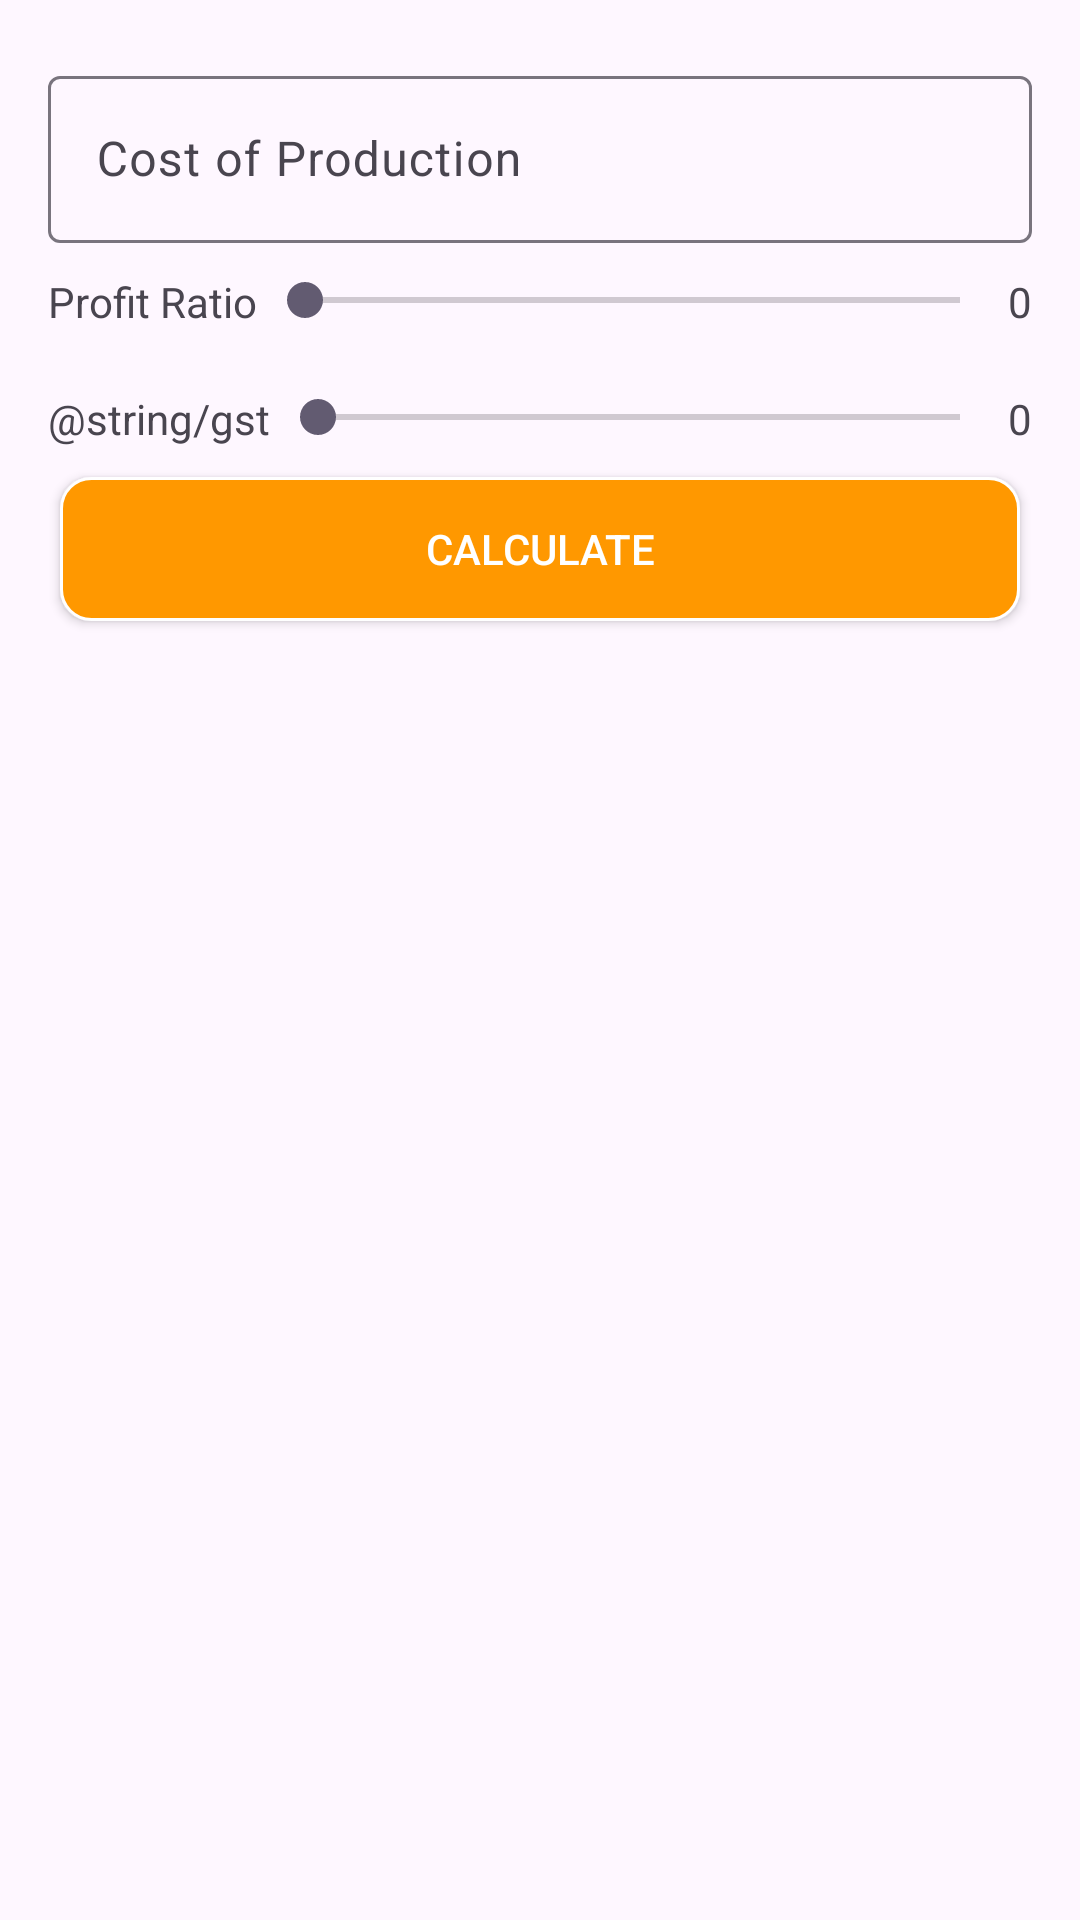

The Android layout XML behind this screen, and the referenced resources:
<!-- AndroidManifest.xml: application theme Theme.GSTXpert -->
<!-- res/layout/fragment_manufacturer.xml -->
<?xml version="1.0" encoding="utf-8"?>
<androidx.constraintlayout.widget.ConstraintLayout xmlns:android="http://schemas.android.com/apk/res/android"
    xmlns:app="http://schemas.android.com/apk/res-auto"
    xmlns:tools="http://schemas.android.com/tools"
    android:layout_width="match_parent"
    android:layout_height="match_parent"
    tools:context=".ui.fragments.BuyerFragment">

    <com.google.android.material.textfield.TextInputLayout
        android:id="@+id/costOfProduction"
        android:layout_width="0dp"
        android:layout_height="wrap_content"
        android:layout_marginStart="16dp"
        android:layout_marginTop="20dp"
        android:layout_marginEnd="16dp"
        android:hint="@string/cost_of_production"
        app:layout_constraintEnd_toEndOf="parent"
        app:layout_constraintHorizontal_bias="0.5"
        app:layout_constraintStart_toStartOf="parent"
        app:layout_constraintTop_toTopOf="parent">

        <com.google.android.material.textfield.TextInputEditText
            android:id="@+id/costProduction"
            android:layout_width="match_parent"
            android:layout_height="wrap_content"
            android:inputType="number" />
    </com.google.android.material.textfield.TextInputLayout>

    <LinearLayout
        android:id="@+id/llProfitRate"
        android:paddingVertical="10dp"
        android:layout_width="0dp"
        android:layout_height="wrap_content"
        android:layout_marginStart="16dp"
        android:layout_marginEnd="16dp"
        app:layout_constraintEnd_toEndOf="parent"
        app:layout_constraintHorizontal_bias="0.5"
        app:layout_constraintStart_toStartOf="parent"
        app:layout_constraintTop_toBottomOf="@id/costOfProduction">

        <TextView
            android:layout_width="wrap_content"
            android:layout_height="wrap_content"
            android:text="@string/profit_ratio"
            />
        <SeekBar
            android:id="@+id/seekBarProfitRateManufacturer"
            android:layout_weight="1"
            android:layout_width="0dp"
            android:layout_height="wrap_content" />
        <TextView
            android:id="@+id/tvProfitRateManufacturer"
            android:layout_width="wrap_content"
            android:layout_height="wrap_content"
            android:text="@string/_0"
            />
    </LinearLayout>
    <LinearLayout
        android:id="@+id/llGstRateManufacturer"
        android:paddingVertical="10dp"
        android:layout_width="0dp"
        android:layout_height="wrap_content"
        android:layout_marginStart="16dp"
        android:layout_marginEnd="16dp"
        app:layout_constraintEnd_toEndOf="parent"
        app:layout_constraintHorizontal_bias="0.5"
        app:layout_constraintStart_toStartOf="parent"
        app:layout_constraintTop_toBottomOf="@id/llProfitRate">

        <TextView
            android:layout_width="wrap_content"
            android:layout_height="wrap_content"
            android:text="@string/gst"
            />

        <SeekBar
            android:id="@+id/seekBarGstRateManufacturer"
            android:layout_weight="1"
            android:layout_width="0dp"
            android:layout_height="wrap_content" />
        <TextView
            android:id="@+id/tvGstRateManufacturer"
            android:layout_width="wrap_content"
            android:layout_height="wrap_content"
            android:text="0"
            />
    </LinearLayout>

    <Button
        android:id="@+id/btnCalculateManufacturer"
        android:layout_width="0dp"
        android:layout_height="wrap_content"
        android:layout_marginStart="20dp"
        android:layout_marginEnd="20dp"
        android:background="@drawable/custom_btn_background"
        android:text="Calculate"
        android:textColor="@color/white"
        app:layout_constraintEnd_toEndOf="parent"
        app:layout_constraintHorizontal_bias="0.5"
        app:layout_constraintStart_toStartOf="parent"
        app:layout_constraintTop_toBottomOf="@id/llGstRateManufacturer" />




    <androidx.recyclerview.widget.RecyclerView
        android:id="@+id/manufacturerRecyclerView"
        android:layout_width="0dp"
        android:layout_height="0dp"
        android:layout_marginStart="16dp"
        android:layout_marginTop="16dp"
        android:layout_marginEnd="16dp"
        app:layout_constraintBottom_toBottomOf="parent"
        app:layout_constraintEnd_toEndOf="parent"
        app:layout_constraintHorizontal_bias="0.5"
        app:layout_constraintStart_toStartOf="parent"
        app:layout_constraintTop_toBottomOf="@id/btnCalculateManufacturer"
        tools:listitem="@layout/row_card_item" />

</androidx.constraintlayout.widget.ConstraintLayout>
<!-- res/layout/row_card_item.xml (included above) -->
<?xml version="1.0" encoding="utf-8"?>
<androidx.constraintlayout.widget.ConstraintLayout xmlns:android="http://schemas.android.com/apk/res/android"
    xmlns:app="http://schemas.android.com/apk/res-auto"
    xmlns:tools="http://schemas.android.com/tools"
    android:layout_width="match_parent"
    android:layout_margin="10dp"
    android:layout_height="wrap_content">

    <androidx.cardview.widget.CardView
        android:layout_width="match_parent"
        android:layout_height="match_parent"
        app:cardCornerRadius="10dp"
        app:cardElevation="5dp"
        app:layout_constraintEnd_toEndOf="parent"
        app:layout_constraintHorizontal_bias="0.5"
        app:layout_constraintStart_toStartOf="parent"
        app:layout_constraintTop_toTopOf="parent">

        <LinearLayout
            android:layout_width="match_parent"
            android:layout_height="match_parent"
            android:background="@drawable/custom_card_background"
            android:orientation="vertical"
            android:padding="15dp">

            <TextView
                android:layout_width="wrap_content"
                android:layout_height="wrap_content"
                android:text="Total Cost"
                android:id="@+id/cardTitle"

                android:textColor="@color/white" />

            <TextView
                android:layout_width="wrap_content"
                android:layout_height="wrap_content"
                android:text="100000"
                android:id="@+id/cardValue"
                android:textColor="@color/white" />

        </LinearLayout>
    </androidx.cardview.widget.CardView>

</androidx.constraintlayout.widget.ConstraintLayout>
<!-- resources referenced by this layout -->
<resources>
  <color name="white">#FFFFFFFF</color>
  <!-- drawable custom_btn_background (drawable) -->
  <?xml version="1.0" encoding="utf-8"?>
  <shape xmlns:android="http://schemas.android.com/apk/res/android"
      android:shape="rectangle">
      <solid android:color="#FF9800" />
      <corners android:radius="10dp" />
      <stroke android:color="@color/colorWhite" android:width="1dp" />
  
  </shape>
  <string name="_0">0</string>
  <string name="cost_of_production">Cost of Production</string>
  <string name="profit_ratio">Profit Ratio</string>
  <style name="Theme.GSTXpert" parent="Base.Theme.GSTXpert" />
  <color name="colorWhite">#FFFFFF</color>
  <style name="Base.Theme.GSTXpert" parent="Theme.Material3.DayNight.NoActionBar">
          
          
      </style>
</resources>
